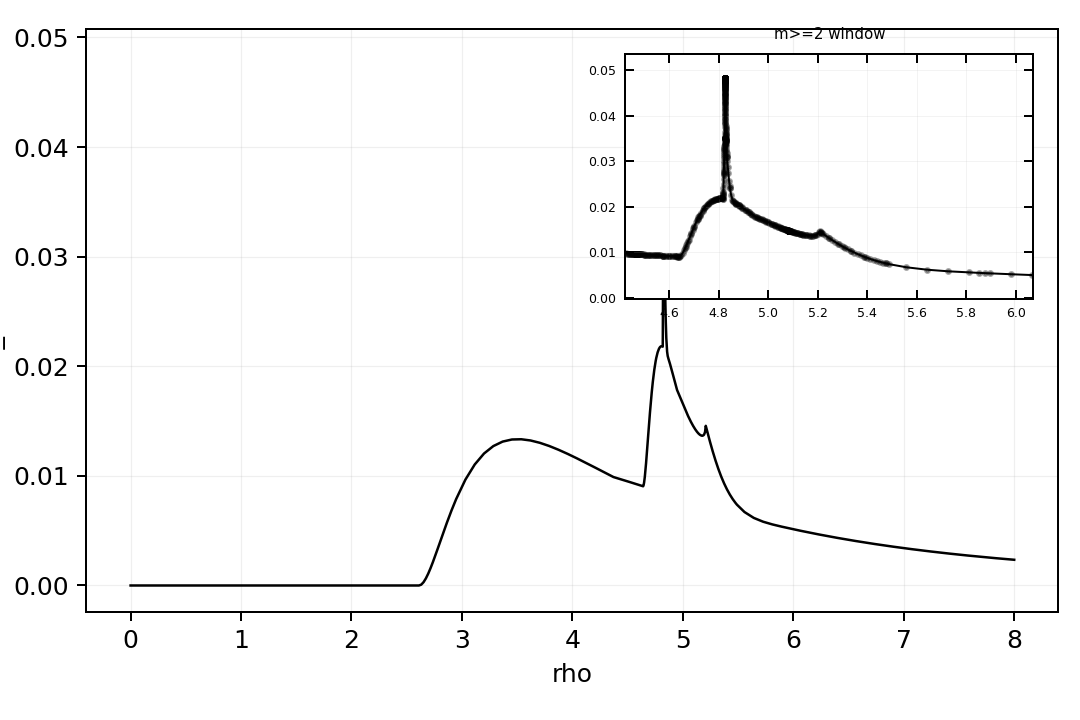

Data behind this chart, as committed beside it:
rho, b_plus, intensity, termination_reason, shell_crossing_count
0.0, 0.0, 0.0, axis, 0
0.02105, 0.02149, 0.0, horizon, 1
0.04211, 0.04297, 0.0, horizon, 1
0.08421, 0.08595, 0.0, horizon, 1
0.1684, 0.1719, 0.0, horizon, 1
0.2526, 0.2578, 0.0, horizon, 1
0.3368, 0.3438, 0.0, horizon, 1
0.4211, 0.4297, 0.0, horizon, 1
0.5053, 0.5157, 0.0, horizon, 1
0.5895, 0.6016, 0.0, horizon, 1
0.6737, 0.6875, 0.0, horizon, 1
0.7579, 0.7734, 0.0, horizon, 1
0.8421, 0.8593, 0.0, horizon, 1
0.9263, 0.9452, 0.0, horizon, 1
1.011, 1.031, 0.0, horizon, 1
1.095, 1.117, 0.0, horizon, 1
1.179, 1.203, 0.0, horizon, 1
1.263, 1.289, 0.0, horizon, 1
1.347, 1.375, 0.0, horizon, 1
1.432, 1.46, 0.0, horizon, 1
1.516, 1.546, 0.0, horizon, 1
1.6, 1.632, 0.0, horizon, 1
1.684, 1.718, 0.0, horizon, 1
1.768, 1.804, 0.0, horizon, 1
1.853, 1.89, 0.0, horizon, 1
1.937, 1.975, 0.0, horizon, 1
2.021, 2.061, 0.0, horizon, 1
2.105, 2.147, 0.0, horizon, 1
2.189, 2.232, 0.0, horizon, 1
2.274, 2.318, 0.0, horizon, 1
2.358, 2.404, 0.0, horizon, 1
2.442, 2.489, 0.0, horizon, 1
2.526, 2.575, 0.0, horizon, 1
2.611, 2.661, 0.0, horizon, 1
2.632, 2.682, 7.721595729209207e-05, horizon, 1
2.653, 2.704, 0.000305, horizon, 1
2.674, 2.725, 0.0006498, horizon, 1
2.695, 2.746, 0.001084, horizon, 1
2.716, 2.768, 0.001584, horizon, 1
2.737, 2.789, 0.002131, horizon, 1
2.758, 2.81, 0.002711, horizon, 1
2.779, 2.832, 0.003309, horizon, 1
2.8, 2.853, 0.003915, horizon, 1
2.821, 2.875, 0.004522, horizon, 1
2.863, 2.917, 0.005711, horizon, 1
2.905, 2.96, 0.006838, horizon, 1
2.947, 3.003, 0.007878, horizon, 1
3.032, 3.088, 0.009662, horizon, 1
3.116, 3.174, 0.01104, horizon, 1
3.2, 3.259, 0.01204, horizon, 1
3.284, 3.345, 0.01272, horizon, 1
3.368, 3.43, 0.01313, horizon, 1
3.453, 3.515, 0.01332, horizon, 1
3.537, 3.601, 0.01334, horizon, 1
3.621, 3.686, 0.01323, horizon, 1
3.705, 3.771, 0.01302, horizon, 1
3.789, 3.857, 0.01273, horizon, 1
3.874, 3.942, 0.01238, horizon, 1
3.958, 4.027, 0.012, horizon, 1
4.042, 4.112, 0.01159, horizon, 1
... 676 more rows
